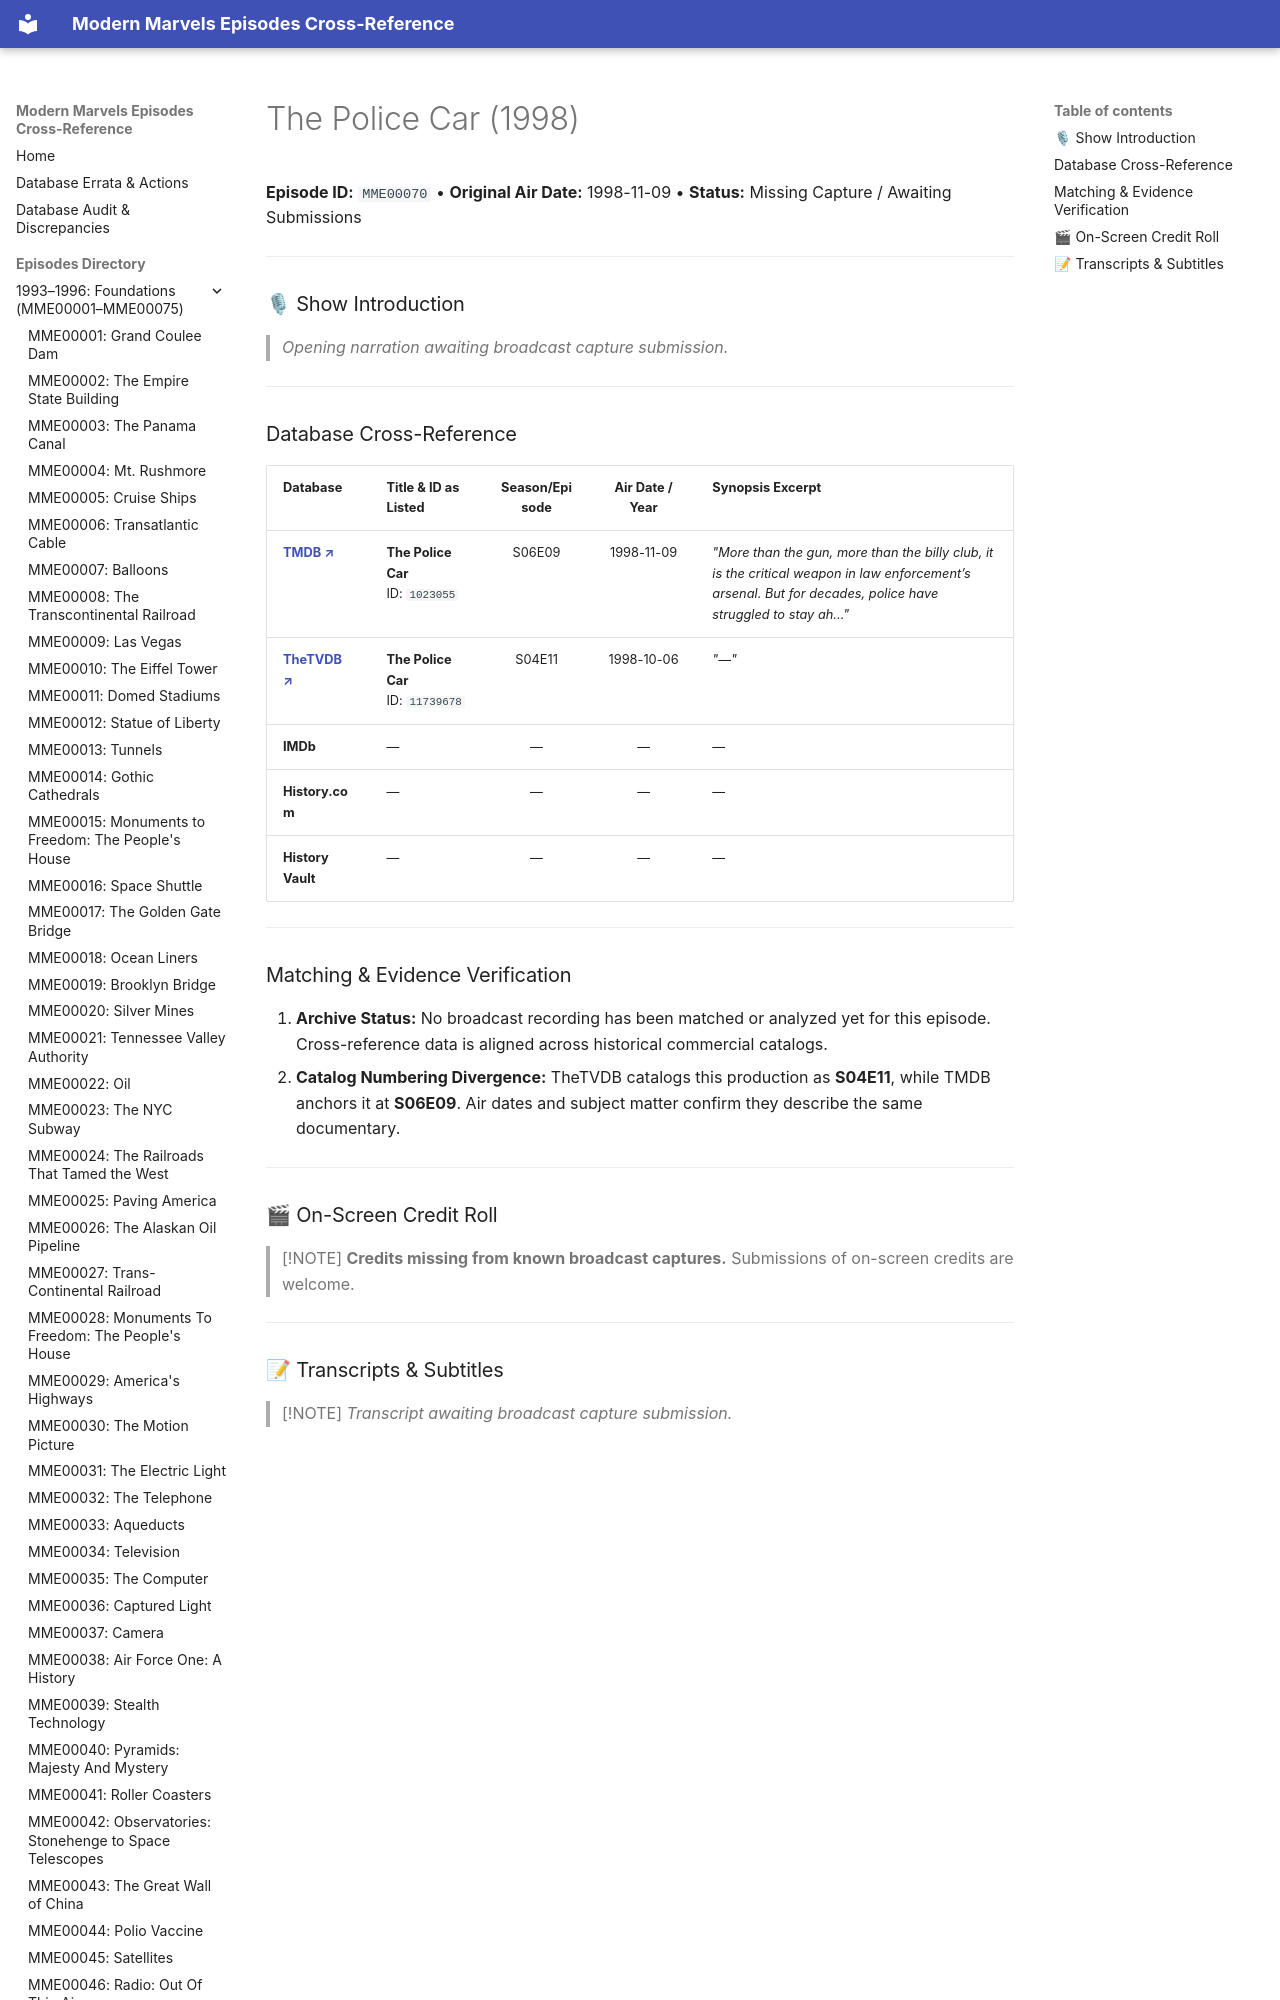

repository: ModernMarvelsFan/ModernMarvels · page: episodes/MME00070/index.html · generator: mkdocs

# The Police Car (1998)

**Episode ID:** `MME00070` • **Original Air Date:** 1998-11-09 • **Status:** Missing Capture / Awaiting Submissions

---

### 🎙 Show Introduction

> *Opening narration awaiting broadcast capture submission.*

---
